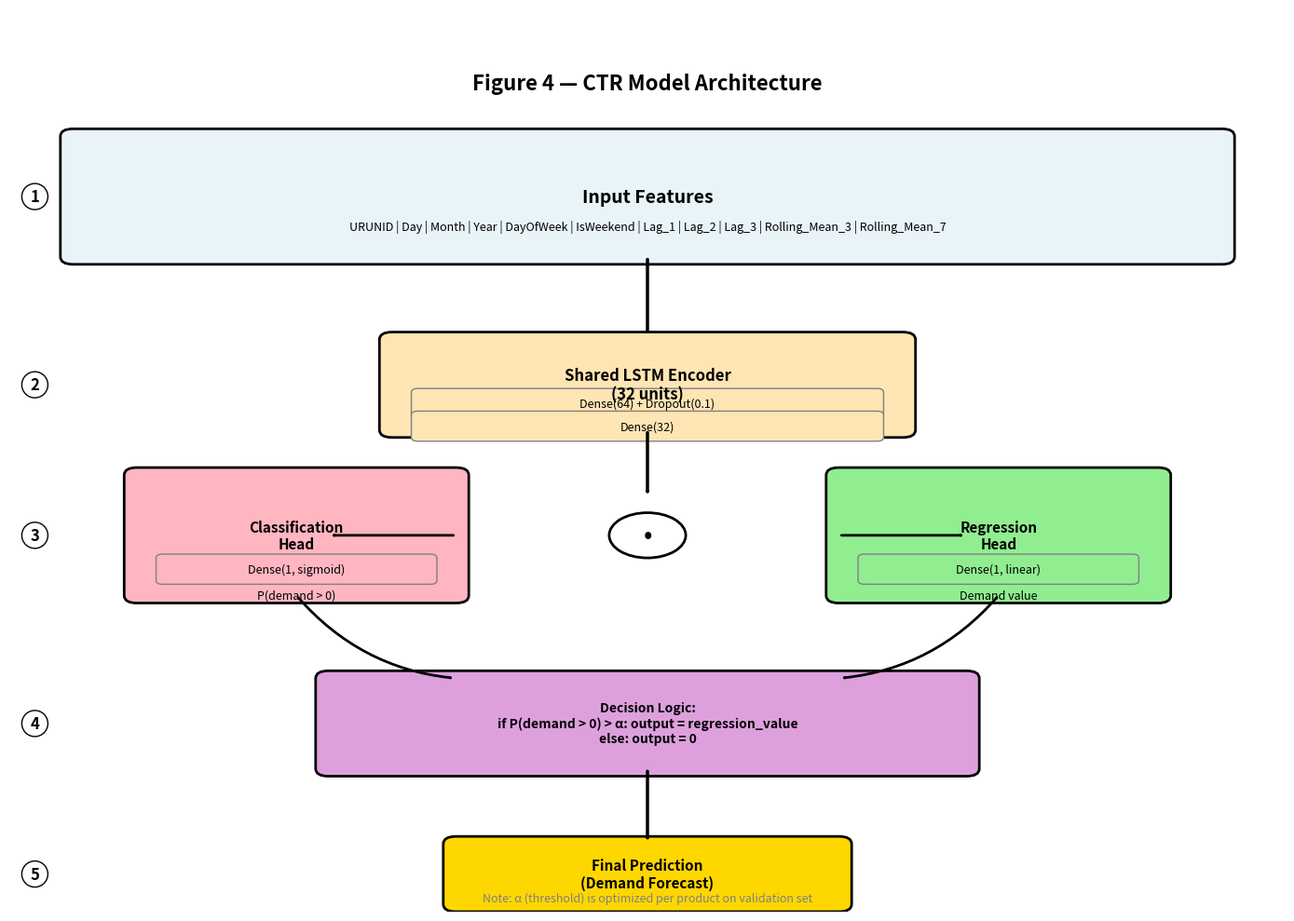

Write Python code to recreate this figure. (Note: this script raises an exception after producing the figure.)
"""
Create Figure 4 - CTR Model Architecture Diagram
Shows the two-stage classification-then-regression architecture
"""

import matplotlib.pyplot as plt
import matplotlib.patches as mpatches
from matplotlib.patches import FancyBboxPatch, FancyArrowPatch, Rectangle, Circle
import numpy as np

# Create figure
fig, ax = plt.subplots(figsize=(14, 10))
ax.set_xlim(0, 10)
ax.set_ylim(0, 12)
ax.axis('off')

# Colors
input_color = '#E8F4F8'
lstm_color = '#FFE5B4'
class_color = '#FFB6C1'
reg_color = '#90EE90'
decision_color = '#DDA0DD'
output_color = '#FFD700'

# Define positions
y_top = 11
y_input = 9.5
y_lstm = 7
y_branch = 5
y_decision = 2.5
y_output = 0.5

# 1. INPUT LAYER
input_box = FancyBboxPatch((0.5, y_input-0.8), 9, 1.6, 
                           boxstyle="round,pad=0.1", 
                           facecolor=input_color, 
                           edgecolor='black', linewidth=2)
ax.add_patch(input_box)
ax.text(5, y_input, 'Input Features', ha='center', va='center', 
        fontsize=14, fontweight='bold')

# Input features list
features = [
    'URUNID', 'Day', 'Month', 'Year', 
    'DayOfWeek', 'IsWeekend',
    'Lag_1', 'Lag_2', 'Lag_3',
    'Rolling_Mean_3', 'Rolling_Mean_7'
]
feature_text = ' | '.join(features)
ax.text(5, y_input-0.4, feature_text, ha='center', va='center', 
        fontsize=9, style='italic')

# Arrow from input to LSTM
arrow1 = FancyArrowPatch((5, y_input-0.8), (5, y_lstm+0.5),
                        arrowstyle='->', lw=2.5, color='black')
ax.add_patch(arrow1)

# 2. SHARED LSTM ENCODER
lstm_box = FancyBboxPatch((3, y_lstm-0.6), 4, 1.2,
                          boxstyle="round,pad=0.1",
                          facecolor=lstm_color,
                          edgecolor='black', linewidth=2)
ax.add_patch(lstm_box)
ax.text(5, y_lstm, 'Shared LSTM Encoder\n(32 units)', ha='center', va='center',
        fontsize=12, fontweight='bold')

# Dense layers
dense1_box = FancyBboxPatch((3.2, y_lstm-0.4), 3.6, 0.3,
                           boxstyle="round,pad=0.05",
                           facecolor=lstm_color,
                           edgecolor='gray', linewidth=1)
ax.add_patch(dense1_box)
ax.text(5, y_lstm-0.25, 'Dense(64) + Dropout(0.1)', ha='center', va='center',
        fontsize=9)

dense2_box = FancyBboxPatch((3.2, y_lstm-0.7), 3.6, 0.3,
                           boxstyle="round,pad=0.05",
                           facecolor=lstm_color,
                           edgecolor='gray', linewidth=1)
ax.add_patch(dense2_box)
ax.text(5, y_lstm-0.55, 'Dense(32)', ha='center', va='center',
        fontsize=9)

# Arrow from LSTM to branches
arrow2 = FancyArrowPatch((5, y_lstm-0.6), (5, y_branch+0.5),
                        arrowstyle='->', lw=2.5, color='black')
ax.add_patch(arrow2)

# 3. BRANCH POINT
branch_circle = Circle((5, y_branch), 0.3, facecolor='white', 
                       edgecolor='black', linewidth=2)
ax.add_patch(branch_circle)
ax.text(5, y_branch, '•', ha='center', va='center', fontsize=20)

# 4. BRANCH 1: CLASSIFICATION HEAD
class_box = FancyBboxPatch((1, y_branch-0.8), 2.5, 1.6,
                           boxstyle="round,pad=0.1",
                           facecolor=class_color,
                           edgecolor='black', linewidth=2)
ax.add_patch(class_box)
ax.text(2.25, y_branch, 'Classification\nHead', ha='center', va='center',
        fontsize=11, fontweight='bold')

# Classification details
class_dense = FancyBboxPatch((1.2, y_branch-0.6), 2.1, 0.3,
                            boxstyle="round,pad=0.05",
                            facecolor=class_color,
                            edgecolor='gray', linewidth=1)
ax.add_patch(class_dense)
ax.text(2.25, y_branch-0.45, 'Dense(1, sigmoid)', ha='center', va='center',
        fontsize=9)

ax.text(2.25, y_branch-0.8, 'P(demand > 0)', ha='center', va='center',
        fontsize=9, style='italic')

# Arrow to classification
arrow_class = FancyArrowPatch((3.5, y_branch), (2.5, y_branch),
                             arrowstyle='->', lw=2, color='black')
ax.add_patch(arrow_class)

# 5. BRANCH 2: REGRESSION HEAD
reg_box = FancyBboxPatch((6.5, y_branch-0.8), 2.5, 1.6,
                         boxstyle="round,pad=0.1",
                         facecolor=reg_color,
                         edgecolor='black', linewidth=2)
ax.add_patch(reg_box)
ax.text(7.75, y_branch, 'Regression\nHead', ha='center', va='center',
        fontsize=11, fontweight='bold')

# Regression details
reg_dense = FancyBboxPatch((6.7, y_branch-0.6), 2.1, 0.3,
                          boxstyle="round,pad=0.05",
                          facecolor=reg_color,
                          edgecolor='gray', linewidth=1)
ax.add_patch(reg_dense)
ax.text(7.75, y_branch-0.45, 'Dense(1, linear)', ha='center', va='center',
        fontsize=9)

ax.text(7.75, y_branch-0.8, 'Demand value', ha='center', va='center',
        fontsize=9, style='italic')

# Arrow to regression
arrow_reg = FancyArrowPatch((6.5, y_branch), (7.5, y_branch),
                           arrowstyle='->', lw=2, color='black')
ax.add_patch(arrow_reg)

# 6. DECISION LOGIC
decision_box = FancyBboxPatch((2.5, y_decision-0.6), 5, 1.2,
                              boxstyle="round,pad=0.1",
                              facecolor=decision_color,
                              edgecolor='black', linewidth=2)
ax.add_patch(decision_box)

# Decision logic text
decision_text = 'Decision Logic:\nif P(demand > 0) > α: output = regression_value\nelse: output = 0'
ax.text(5, y_decision, decision_text, ha='center', va='center',
        fontsize=10, fontweight='bold')

# Arrows from branches to decision
arrow_class_to_dec = FancyArrowPatch((2.25, y_branch-0.8), (3.5, y_decision+0.6),
                                    arrowstyle='->', lw=2, color='black',
                                    connectionstyle="arc3,rad=0.2")
ax.add_patch(arrow_class_to_dec)

arrow_reg_to_dec = FancyArrowPatch((7.75, y_branch-0.8), (6.5, y_decision+0.6),
                                   arrowstyle='->', lw=2, color='black',
                                   connectionstyle="arc3,rad=-0.2")
ax.add_patch(arrow_reg_to_dec)

# 7. OUTPUT
output_box = FancyBboxPatch((3.5, y_output-0.4), 3, 0.8,
                           boxstyle="round,pad=0.1",
                           facecolor=output_color,
                           edgecolor='black', linewidth=2)
ax.add_patch(output_box)
ax.text(5, y_output, 'Final Prediction\n(Demand Forecast)', ha='center', va='center',
        fontsize=11, fontweight='bold')

# Arrow from decision to output
arrow_output = FancyArrowPatch((5, y_decision-0.6), (5, y_output+0.4),
                              arrowstyle='->', lw=2.5, color='black')
ax.add_patch(arrow_output)

# Add title
ax.text(5, y_top, 'Figure 4 — CTR Model Architecture', 
        ha='center', va='center', fontsize=16, fontweight='bold')

# Add sequence indicator
ax.text(0.2, y_input, '1', ha='center', va='center', 
        fontsize=12, fontweight='bold', 
        bbox=dict(boxstyle='circle', facecolor='white', edgecolor='black'))
ax.text(0.2, y_lstm, '2', ha='center', va='center', 
        fontsize=12, fontweight='bold',
        bbox=dict(boxstyle='circle', facecolor='white', edgecolor='black'))
ax.text(0.2, y_branch, '3', ha='center', va='center', 
        fontsize=12, fontweight='bold',
        bbox=dict(boxstyle='circle', facecolor='white', edgecolor='black'))
ax.text(0.2, y_decision, '4', ha='center', va='center', 
        fontsize=12, fontweight='bold',
        bbox=dict(boxstyle='circle', facecolor='white', edgecolor='black'))
ax.text(0.2, y_output, '5', ha='center', va='center', 
        fontsize=12, fontweight='bold',
        bbox=dict(boxstyle='circle', facecolor='white', edgecolor='black'))

# Add note about alpha threshold
note_text = 'Note: α (threshold) is optimized per product on validation set'
ax.text(5, 0.1, note_text, ha='center', va='bottom', 
        fontsize=9, style='italic', color='gray')

plt.tight_layout()

# Save figure
output_path = './Son2.py_sonuclar/figure4_ctr_architecture.png'
plt.savefig(output_path, dpi=300, bbox_inches='tight', facecolor='white')
print(f"Figure saved to: {output_path}")

# Also save as PDF
output_path_pdf = './Son2.py_sonuclar/figure4_ctr_architecture.pdf'
plt.savefig(output_path_pdf, bbox_inches='tight', facecolor='white')
print(f"Figure saved to: {output_path_pdf}")

plt.show()
